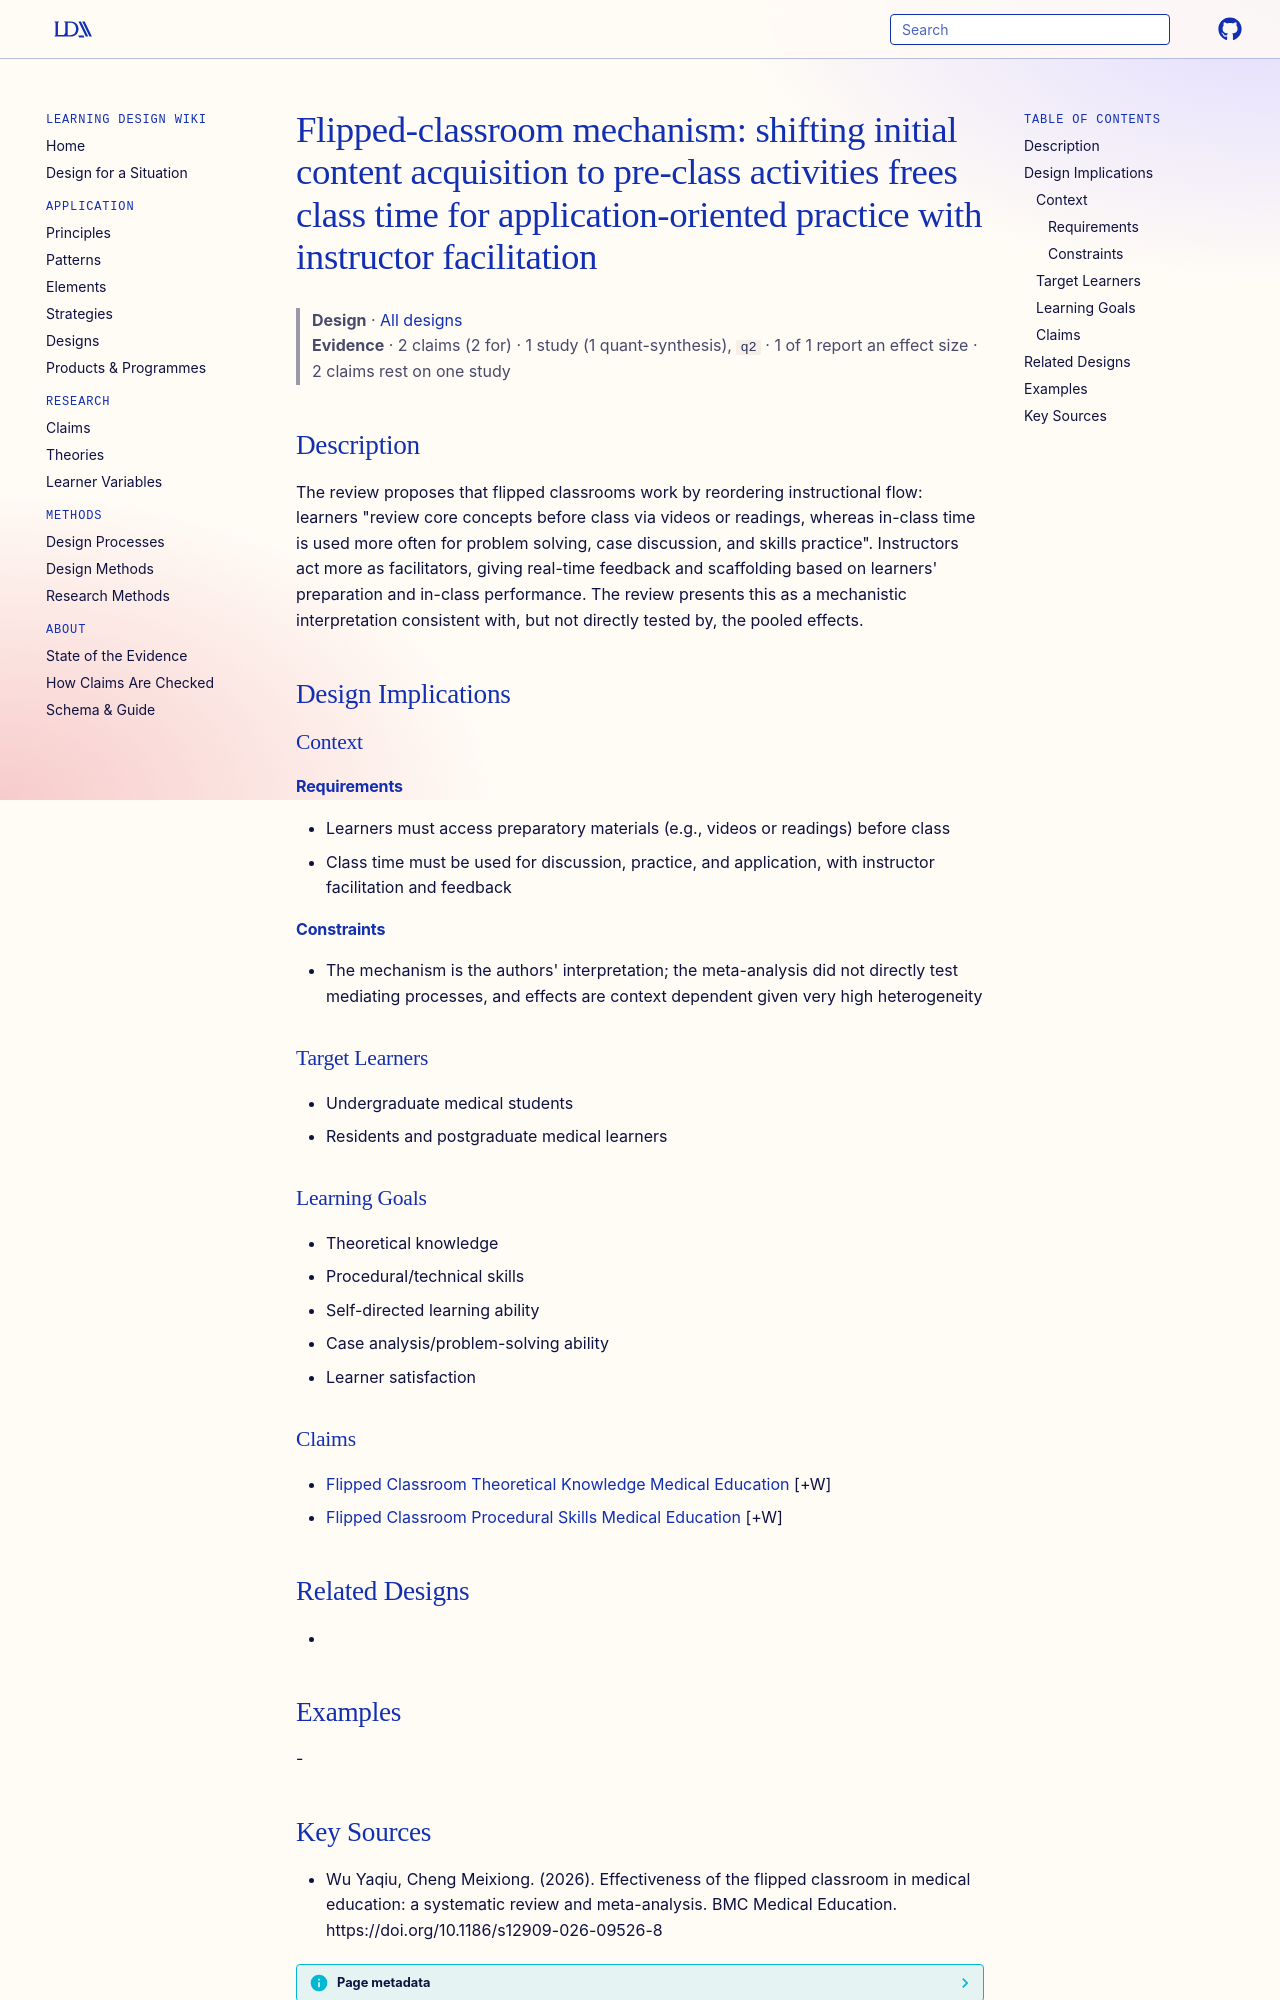

repository: Learning-Design-Alliance/learning-wiki · page: designs/flipped-classroom-mechanism-preclass-inclass/index.html · generator: mkdocs

---
type: design
id: flipped-classroom-mechanism-preclass-inclass
title: "Flipped-classroom mechanism: shifting initial content acquisition to pre-class activities frees class time for application-oriented practice with instructor facilitation"
description: "The review proposes that flipped classrooms work by reordering instructional flow: learners \"review core concepts before class via videos or readings, whereas in-class time is used more often for problem solving, case..."
status: review
generated:
  by: "process:settle-candidates"
  at: 2026-10-31
sources:
  - id: wu-yaqiu-2026
    resource: "https://doi.org/10.1186/s12909-026-09526-8"
    title: "Wu Yaqiu, Cheng Meixiong. (2026). Effectiveness of the flipped classroom in medical education: a systematic review and meta-analysis. BMC Medical Education. https://doi.org/10.1186/s12909-026-09526-8"
    author: Wu Yaqiu, Cheng Meixiong
---

# Flipped-classroom mechanism: shifting initial content acquisition to pre-class activities frees class time for application-oriented practice with instructor facilitation

> **Design** · [All designs](index.md)
> **Evidence** · 2 claims (2 for) · 1 study (1 quant-synthesis), `q2` · 1 of 1 report an effect size · 2 claims rest on one study

## Description
The review proposes that flipped classrooms work by reordering instructional flow: learners "review core concepts before class via videos or readings, whereas in-class time is used more often for problem solving, case discussion, and skills practice". Instructors act more as facilitators, giving real-time feedback and scaffolding based on learners' preparation and in-class performance. The review presents this as a mechanistic interpretation consistent with, but not directly tested by, the pooled effects.

## Design Implications

### Context
#### Requirements
- Learners must access preparatory materials (e.g., videos or readings) before class
- Class time must be used for discussion, practice, and application, with instructor facilitation and feedback
#### Constraints
- The mechanism is the authors' interpretation; the meta-analysis did not directly test mediating processes, and effects are context dependent given very high heterogeneity

### Target Learners
- Undergraduate medical students
- Residents and postgraduate medical learners

### Learning Goals
- Theoretical knowledge
- Procedural/technical skills
- Self-directed learning ability
- Case analysis/problem-solving ability
- Learner satisfaction

### Claims
- [Flipped Classroom Theoretical Knowledge Medical Education](../claims/flipped-classroom-theoretical-knowledge-medical-education.md) [+W]
- [Flipped Classroom Procedural Skills Medical Education](../claims/flipped-classroom-procedural-skills-medical-education.md) [+W]

## Related Designs
- 

## Examples
-
